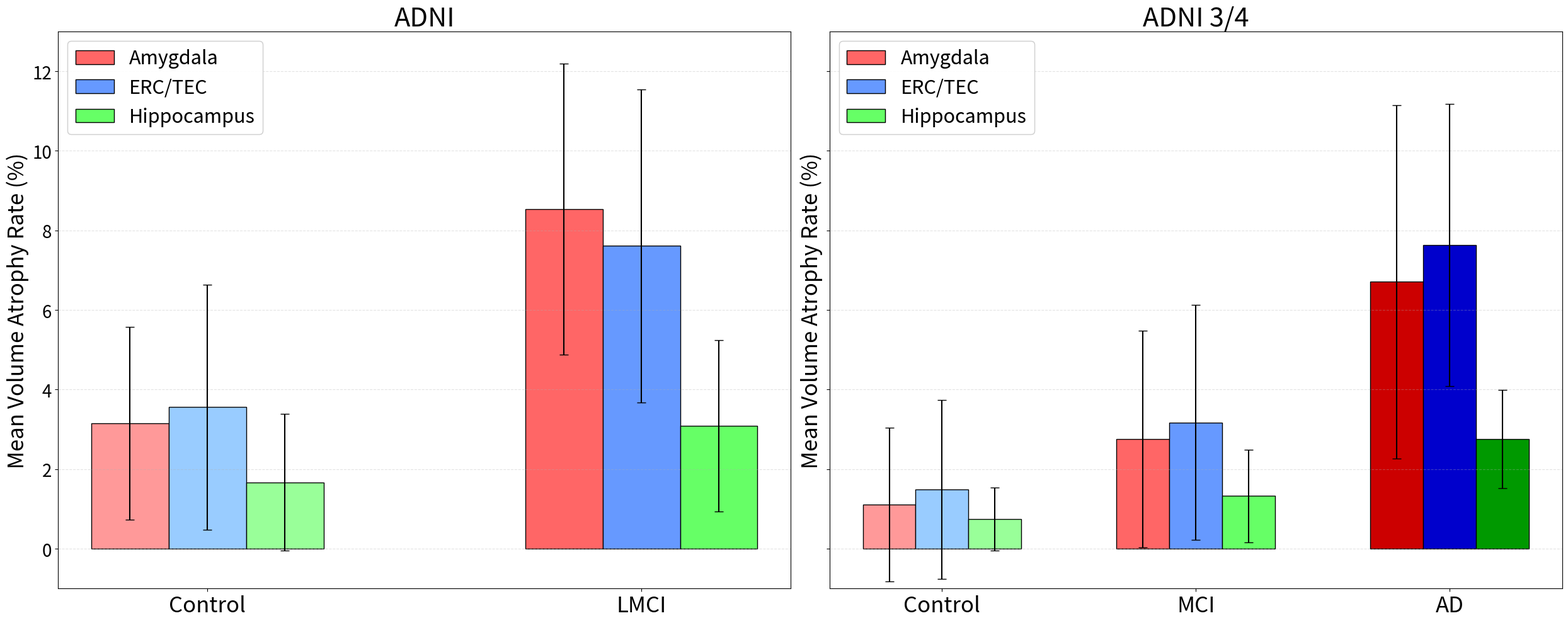

Python code for this plot: (Note: this script raises an exception after producing the figure.)
import numpy as np
import matplotlib.pyplot as plt
from matplotlib.patches import Patch

FS_TITLE  = 30
FS_LABEL  = 25
FS_TICK   = 20
FS_LEGEND = 22

#Data from results of F8_ADNI12GO_VA_2g.py
ADNI_control_mean=[3.14942944, 3.5562738,  1.66763116]
ADNI_control_std=[2.41853035, 3.08452098, 1.71511759]
ADNI_mci_mean=[8.53427242, 7.61025027, 3.09047816]
ADNI_mci_std=[3.65713566, 3.93356315, 2.15444304]
ADNI_age=[74.27633928571429,73.0827380952381]
#Data from results of F8_ADNI34_VA_3g.py
ADNI34_control_mean=[1.10804747, 1.4896111,  0.74579776]
ADNI34_control_std=[1.93270389, 2.25079727, 0.79335295]
ADNI34_mci_mean=[2.75852225, 3.17414196, 1.3279492 ]
ADNI34_mci_std=[2.72462563, 2.94889108, 1.16530265]
ADNI34_ad_mean=[6.70709279, 7.63305388, 2.75762269]
ADNI34_ad_std=[4.44505813, 3.55142933, 1.22984623]
ADNI34_age=[75.5498482572935,75.77016007019532,76.50101148376302]  # control, mci, ad
# Colors
con_colors = ["#FF9999", "#99CCFF", "#99FF99"]
mci_colors = ["#FF6666", "#6699FF", "#66FF66"]
ad_colors  = ["#CC0000", "#0000CC", "#009900"]
age_colors_adni   = ["#CFCFCF", "#6F6F6F"]
age_colors_adni34 = ["#CFCFCF", "#8C8C8C", "#4A4A4A"]

regions = ["Amygdala", "ERC/TEC", "Hippocampus"]
bar_w   = 0.25

fig, axes = plt.subplots(1, 2, figsize=(25, 10), sharey=True)

ax = axes[0]
ax.set_title("ADNI", fontsize=FS_TITLE)#, fontweight="bold")

x_control = 0.0
x_mci     = 1.4
offsets = np.array([-bar_w, 0.0, bar_w])

# Regions (left y-axis)
ax.bar(x_control + offsets, ADNI_control_mean, width=bar_w, color=con_colors, edgecolor="black", linewidth=1.0, yerr=ADNI_control_std, capsize=5)
ax.bar(x_mci     + offsets, ADNI_mci_mean,     width=bar_w, color=mci_colors, edgecolor="black", linewidth=1.0, yerr=ADNI_mci_std, capsize=5)

# Ages (right y-axis)
ax.set_ylim(-1,13)
'''ax_r = ax.twinx()
ax_r.set_ylim(65, 85)
ax_r.set_ylabel("Age (years)", fontsize=FS_LABEL)

x_age = 2.8
age_offsets_adni = np.array([-bar_w/2, +bar_w/2])
ax_r.bar(x_age + age_offsets_adni[0], ADNI_age[0], width=bar_w, color=age_colors_adni[0], edgecolor="black", linewidth=1.0, zorder=1)
ax_r.bar(x_age + age_offsets_adni[1], ADNI_age[1], width=bar_w, color=age_colors_adni[1], edgecolor="black", linewidth=1.0, zorder=1)'''

# Ticks/labels
'''ax.set_xticks([x_control, x_mci, x_age])
ax.set_xticklabels(["Control", "LMCI", "Age"], fontsize=FS_LABEL)#, fontweight="bold")'''
ax.set_xticks([x_control, x_mci])
ax.set_xticklabels(["Control", "LMCI"], fontsize=FS_LABEL)#, fontweight="bold")
ax.set_ylabel("Mean Volume Atrophy Rate (%)", fontsize=FS_LABEL)
ax.tick_params(axis="y", labelsize=FS_TICK)
#ax_r.tick_params(axis="y", labelsize=FS_TICK)
ax.grid(axis="y", linestyle="--", alpha=0.35)

# Legends
region_legend_handles = [
    Patch(facecolor=mci_colors[0], edgecolor="black", label="Amygdala"),
    Patch(facecolor=mci_colors[1], edgecolor="black", label="ERC/TEC"),
    Patch(facecolor=mci_colors[2], edgecolor="black", label="Hippocampus"),
]
'''age_legend_handles_adni = [
    Patch(facecolor=age_colors_adni[0], edgecolor="black", label="Age: Control"),
    Patch(facecolor=age_colors_adni[1], edgecolor="black", label="Age: LMCI"),
]'''
leg1 = ax.legend(handles=region_legend_handles, loc="upper left", frameon=True, fontsize=FS_LEGEND)
ax.add_artist(leg1)
#ax_r.legend(handles=age_legend_handles_adni, loc="upper right", frameon=True, fontsize=FS_LEGEND)

# ---------------- Panel 2: ADNI-34 ----------------
ax2 = axes[1]
ax2.set_title("ADNI 3/4", fontsize=FS_TITLE)#, fontweight="bold")

x_control2 = 0.0
x_mci2     = 1.2
x_ad2      = 2.4

# Regions (left y-axis)
ax2.bar(x_control2 + offsets, ADNI34_control_mean, width=bar_w, color=con_colors, edgecolor="black", linewidth=1.0, yerr=ADNI34_control_std, capsize=5)
ax2.bar(x_mci2     + offsets, ADNI34_mci_mean,     width=bar_w, color=mci_colors, edgecolor="black", linewidth=1.0, yerr=ADNI34_mci_std, capsize=5)
ax2.bar(x_ad2      + offsets, ADNI34_ad_mean,      width=bar_w, color=ad_colors,  edgecolor="black", linewidth=1.0, yerr=ADNI34_ad_std, capsize=5)

# Ages (right y-axis)
'''ax2_r = ax2.twinx()
ax2_r.set_ylim(65, 85)
ax2_r.set_ylabel("Age (years)", fontsize=FS_LABEL)

x_age2 = 3.9
age_offsets_adni34 = np.array([-bar_w, 0.0, bar_w])
for i, age in enumerate(ADNI34_age):
    ax2_r.bar(x_age2 + age_offsets_adni34[i], age, width=bar_w, color=age_colors_adni34[i],
              edgecolor="black", linewidth=1.0, zorder=1)'''

# Ticks/labels
ax2.set_ylim(-1,13)
'''ax2.set_xticks([x_control2, x_mci2, x_ad2, x_age2])
ax2.set_xticklabels(["Control", "MCI", "AD", "Age"], fontsize=FS_LABEL)#, fontweight="bold")'''
ax2.set_xticks([x_control2, x_mci2, x_ad2])
ax2.set_xticklabels(["Control", "MCI", "AD"], fontsize=FS_LABEL)#, fontweight="bold")
ax2.set_ylabel("Mean Volume Atrophy Rate (%)", fontsize=FS_LABEL)
ax2.tick_params(axis="y", labelsize=FS_TICK)
#ax2_r.tick_params(axis="y", labelsize=FS_TICK)
ax2.grid(axis="y", linestyle="--", alpha=0.35)

# Legends
'''age_legend_handles_adni34 = [
    Patch(facecolor=age_colors_adni34[0], edgecolor="black", label="Age: Control"),
    Patch(facecolor=age_colors_adni34[1], edgecolor="black", label="Age: MCI"),
    Patch(facecolor=age_colors_adni34[2], edgecolor="black", label="Age: AD"),
]'''
leg2 = ax2.legend(handles=region_legend_handles, loc="upper left", frameon=True, fontsize=FS_LEGEND)
ax2.add_artist(leg2)
#ax2_r.legend(handles=age_legend_handles_adni34, loc="upper right", frameon=True, fontsize=FS_LEGEND)

# Aesthetics
'''for a in (ax, ax2):
    a.set_axisbelow(True)
    for spine in ["top", "right"]:
        a.spines[spine].set_visible(False)'''
for a in (ax, ax2):
    for spine in ["top", "right", "left", "bottom"]:
        a.spines[spine].set_visible(True)

plt.tight_layout()
plt.savefig("Figure/ADNI_VA_errorbar.png", dpi=300, bbox_inches="tight")
plt.close()
